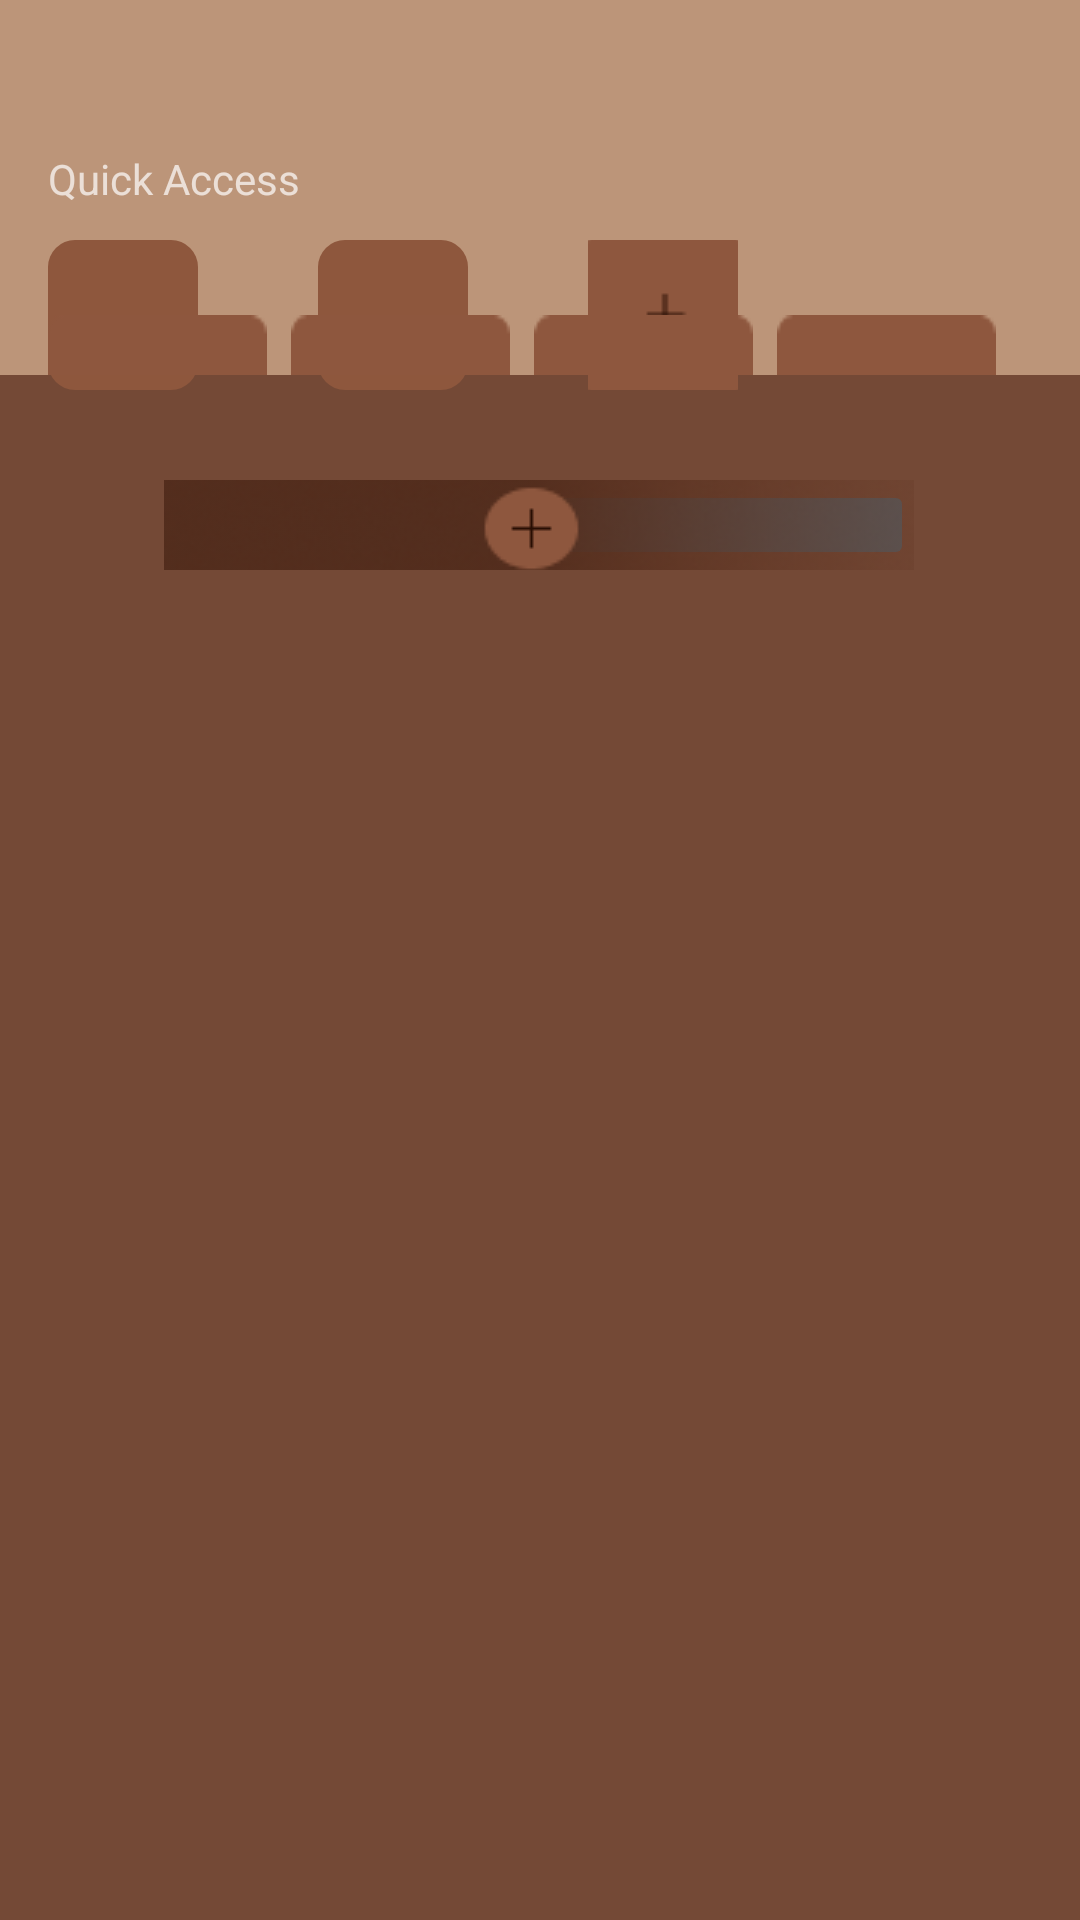

Android layout source for this screen:
<!-- AndroidManifest.xml: application theme Theme.Design.NoActionBar -->
<!-- res/layout/activity_tasks.xml -->
<androidx.drawerlayout.widget.DrawerLayout xmlns:android="http://schemas.android.com/apk/res/android"
    xmlns:app="http://schemas.android.com/apk/res-auto"
    xmlns:tools="http://schemas.android.com/tools"
    android:layout_width="match_parent"
    android:layout_height="match_parent"
    android:id="@+id/drawer_layout"
    android:background="#BC9579"
    tools:context=".TasksActivity">

        

        <androidx.constraintlayout.widget.ConstraintLayout
            android:layout_width="match_parent"
            android:layout_height="match_parent">

        <ListView
            android:id="@+id/buttom_panel"
            android:layout_width="match_parent"
            android:layout_height="515dp"
            android:background="#744936"
            app:layout_constraintBottom_toBottomOf="parent"
            tools:layout_editor_absoluteX="32dp" />


        <ImageView
            android:id="@+id/qa_home"
            android:layout_width="50dp"
            android:layout_height="50dp"
            android:layout_marginStart="16dp"
            android:layout_marginTop="80dp"
            app:layout_constraintStart_toStartOf="parent"
            app:layout_constraintTop_toTopOf="parent"
            app:srcCompat="@drawable/qa_rectangle" />

        <ImageView
            android:id="@+id/qa_work"
            android:layout_width="50dp"
            android:layout_height="50dp"
            android:layout_marginStart="40dp"
            android:layout_marginTop="80dp"
            app:layout_constraintStart_toEndOf="@+id/qa_home"
            app:layout_constraintTop_toTopOf="parent"
            app:srcCompat="@drawable/qa_rectangle" />

        <ImageButton
            android:id="@+id/qa_add"
            android:layout_width="50dp"
            android:layout_height="50dp"
            android:layout_marginStart="40dp"
            android:layout_marginTop="80dp"
            app:layout_constraintStart_toEndOf="@+id/qa_work"
            app:layout_constraintTop_toTopOf="parent"
            app:srcCompat="@drawable/qa_add" />

        <View
            android:id="@+id/day_of_week4"
            android:layout_width="73dp"
            android:layout_height="20dp"
            android:layout_marginStart="8dp"
            android:background="@drawable/dow_tab"
            android:clickable="true"
            app:layout_constraintBottom_toTopOf="@+id/buttom_panel"
            app:layout_constraintStart_toEndOf="@+id/day_of_week3" />

        <View
            android:id="@+id/day_of_week3"
            android:layout_width="73dp"
            android:layout_height="20dp"
            android:layout_marginStart="8dp"
            android:background="@drawable/dow_tab"
            android:clickable="true"
            app:layout_constraintBottom_toTopOf="@+id/buttom_panel"
            app:layout_constraintStart_toEndOf="@+id/day_of_week2" />

        <View
            android:id="@+id/day_of_week2"
            android:layout_width="73dp"
            android:layout_height="20dp"
            android:layout_marginStart="8dp"
            android:background="@drawable/dow_tab"
            android:clickable="true"
            app:layout_constraintBottom_toTopOf="@+id/buttom_panel"
            app:layout_constraintStart_toEndOf="@+id/day_of_week1" />

        <View
            android:id="@+id/day_of_week1"
            android:layout_width="73dp"
            android:layout_height="20dp"
            android:layout_marginStart="16dp"
            android:background="@drawable/dow_tab"
            android:clickable="true"
            app:layout_constraintBottom_toTopOf="@+id/buttom_panel"
            app:layout_constraintStart_toStartOf="parent" />

        <TextView
            android:id="@+id/textView"
            android:layout_width="wrap_content"
            android:layout_height="wrap_content"
            android:layout_marginStart="16dp"
            android:layout_marginTop="50dp"
            android:text="Quick Access"
            app:layout_constraintStart_toStartOf="parent"
            app:layout_constraintTop_toTopOf="parent" />

        

        <TextView
            android:id="@+id/dow1"
            android:layout_width="wrap_content"
            android:layout_height="wrap_content"
            app:layout_constraintEnd_toEndOf="@+id/day_of_week1"
            app:layout_constraintStart_toStartOf="@+id/day_of_week1"
            app:layout_constraintTop_toTopOf="@+id/day_of_week1" />

        <TextView
            android:id="@+id/dow2"
            android:layout_width="wrap_content"
            android:layout_height="wrap_content"
            app:layout_constraintEnd_toEndOf="@+id/day_of_week2"
            app:layout_constraintStart_toStartOf="@+id/day_of_week2"
            app:layout_constraintTop_toTopOf="@+id/day_of_week2" />

        <TextView
            android:id="@+id/dow3"
            android:layout_width="wrap_content"
            android:layout_height="wrap_content"
            app:layout_constraintEnd_toEndOf="@+id/day_of_week3"
            app:layout_constraintStart_toStartOf="@+id/day_of_week3"
            app:layout_constraintTop_toTopOf="@+id/day_of_week3" />

        <TextView
            android:id="@+id/dow4"
            android:layout_width="wrap_content"
            android:layout_height="wrap_content"
            app:layout_constraintEnd_toEndOf="@+id/day_of_week4"
            app:layout_constraintStart_toStartOf="@+id/day_of_week4"
            app:layout_constraintTop_toTopOf="@+id/day_of_week4" />

        <ImageButton
            android:id="@+id/add_task"
            android:layout_width="250dp"
            android:layout_height="30dp"
            android:layout_marginTop="160dp"
            android:src="@drawable/add_task"
            app:layout_constraintEnd_toEndOf="parent"
            app:layout_constraintHorizontal_bias="0.498"
            app:layout_constraintStart_toStartOf="parent"
            app:layout_constraintTop_toTopOf="parent" />

        </androidx.constraintlayout.widget.ConstraintLayout>


</androidx.drawerlayout.widget.DrawerLayout>
<!-- res/layout/main_toolbar.xml (included above) -->
<?xml version="1.0" encoding="utf-8"?>
<LinearLayout xmlns:android="http://schemas.android.com/apk/res/android"
    android:layout_width="match_parent"
    android:layout_height="wrap_content"
    android:orientation="horizontal"
    android:padding="12dp"
    android:layout_gravity="center_vertical">

    <ImageView
        android:layout_width="wrap_content"
        android:layout_height="wrap_content"
        android:onClick="ClickMenu"
        android:src="@drawable/baseline_menu_24"/>

    <TextView
        android:layout_width="0dp"
        android:layout_height="wrap_content"
        android:layout_weight="1"
        android:text="ChocoTabs Menu"
        android:textAlignment="center"
        android:textColor="#C1AAA1"
        android:textSize="15sp"
        android:textStyle="bold" />

</LinearLayout>
<!-- res/layout/main_nav.xml (included above) -->
<?xml version="1.0" encoding="utf-8"?>
<LinearLayout xmlns:android="http://schemas.android.com/apk/res/android"
    android:layout_width="match_parent"
    android:layout_height="match_parent"
    android:orientation="vertical"
    android:background="#5A3726">

    <ImageView
        android:layout_width="match_parent"
        android:layout_height="120dp"
        android:layout_margin="17dp"
        android:src="@drawable/templogo"
        />

    <TextView
        android:layout_width="match_parent"
        android:layout_height="wrap_content"
        android:layout_marginTop="5dp"
        android:text="ChocoTabs"
        android:textAlignment="center"
        android:textColor="#C1AAA1"
        android:textSize="20sp"
        android:textStyle="bold" />

    <View
        android:layout_width="match_parent"
        android:layout_height="2dp"
        android:layout_marginTop="16dp"
        android:layout_marginBottom="17dp"
        android:background="@color/black"/>

    <LinearLayout
        android:layout_width="match_parent"
        android:layout_height="wrap_content"
        android:gravity="center_vertical"
        android:minHeight="48dp"
        android:onClick="ClickTasks"
        android:orientation="horizontal">

        <TextView
            android:layout_width="wrap_content"
            android:layout_height="wrap_content"
            android:layout_marginStart="16dp"
            android:layout_weight="1"
            android:padding="12dp"
            android:text="Tasks"
            android:textColor="#C1AAA1"
            android:textStyle="bold"/>

        <ImageView
            android:layout_width="wrap_content"
            android:layout_height="wrap_content"
            android:layout_marginEnd="50dp"/>

    </LinearLayout>

    <LinearLayout
        android:layout_width="match_parent"
        android:layout_height="wrap_content"
        android:layout_gravity="center_vertical"
        android:minHeight="48dp"
        android:onClick="ClickNotes"
        android:orientation="horizontal">

        <TextView
            android:layout_width="wrap_content"
            android:layout_height="wrap_content"
            android:layout_marginStart="16dp"
            android:layout_weight="1"
            android:padding="12dp"
            android:text="Notes"
            android:textColor="#C1AAA1"
            android:textStyle="bold"/>

        <ImageView
            android:layout_width="wrap_content"
            android:layout_height="wrap_content"
            android:layout_marginEnd="50dp"/>

    </LinearLayout>

</LinearLayout>
<!-- resources referenced by this layout -->
<resources>
  <color name="black">#FF000000</color>
  <!-- drawable add_task: png bitmap (drawable, 22969 bytes) -->
  <!-- drawable baseline_menu_24 (drawable) -->
  <vector
      android:height="24dp"
      android:tint="?attr/background"
      android:viewportHeight="24"
      android:viewportWidth="24"
      android:width="24dp"
      xmlns:android="http://schemas.android.com/apk/res/android">
      <path
          android:fillColor="@android:color/black"
          android:pathData="M3,18h18v-2L3,16v2zM3,13h18v-2L3,11v2zM3,6v2h18L21,6L3,6z"/>
  </vector>
  <!-- drawable dow_tab: png bitmap (drawable, 271 bytes) -->
  <!-- drawable qa_add: png bitmap (drawable, 562 bytes) -->
  <!-- drawable qa_rectangle (drawable-nodpi) -->
  <?xml version="1.0" encoding="utf-8"?>
  <shape xmlns:android="http://schemas.android.com/apk/res/android"
  	android:shape="rectangle" >
  	<corners android:radius="9dp" />
  	<solid android:color="@color/rectangle_1_color" />
  </shape>
  <color name="rectangle_1_color">#8E573D</color>
</resources>
